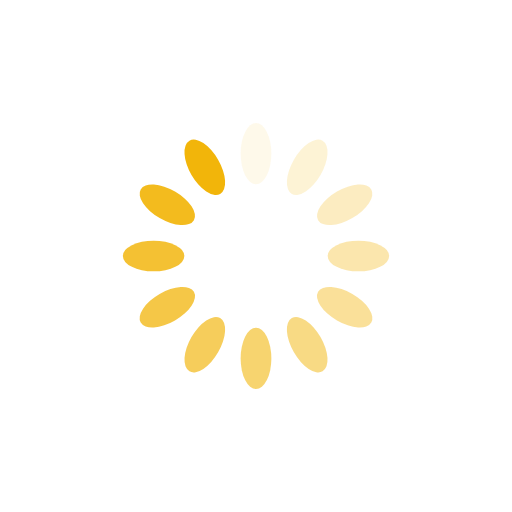
t = 0.00 s
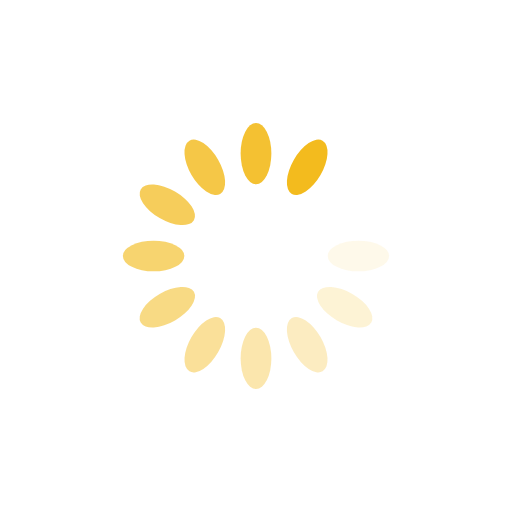
t = 0.23 s
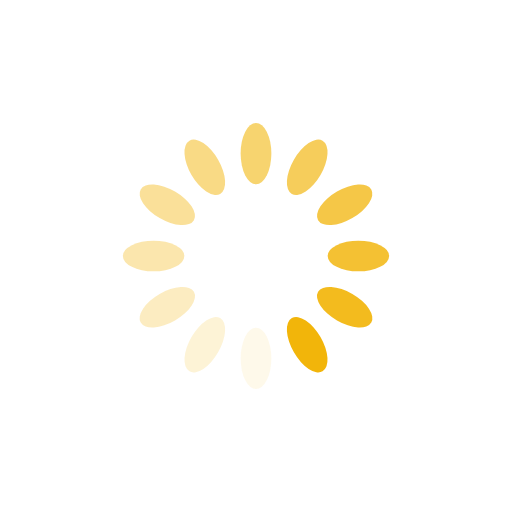
t = 0.46 s
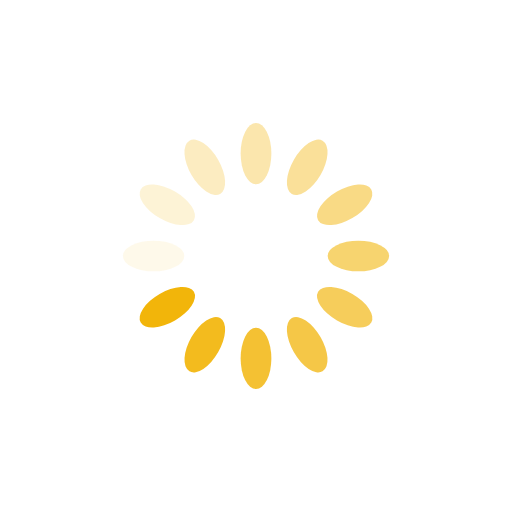
t = 0.68 s

The animated SVG that drew these frames (rendered in a browser with its animation timeline set to each time). Animation: 12 SMIL elements (animate=12); one cycle of 0.91 s, repeats indefinitely.

<?xml version="1.0" encoding="utf-8"?>
<svg xmlns="http://www.w3.org/2000/svg" xmlns:xlink="http://www.w3.org/1999/xlink" style="margin: auto; background: none; display: block; shape-rendering: auto;" width="200px" height="200px" viewBox="0 0 100 100" preserveAspectRatio="xMidYMid">
<g transform="rotate(0 50 50)">
  <rect x="47" y="24" rx="3" ry="6" width="6" height="12" fill="#f2b50a">
    <animate attributeName="opacity" values="1;0" keyTimes="0;1" dur="0.9090909090909091s" begin="-0.8333333333333333s" repeatCount="indefinite"></animate>
  </rect>
</g><g transform="rotate(30 50 50)">
  <rect x="47" y="24" rx="3" ry="6" width="6" height="12" fill="#f2b50a">
    <animate attributeName="opacity" values="1;0" keyTimes="0;1" dur="0.9090909090909091s" begin="-0.7575757575757576s" repeatCount="indefinite"></animate>
  </rect>
</g><g transform="rotate(60 50 50)">
  <rect x="47" y="24" rx="3" ry="6" width="6" height="12" fill="#f2b50a">
    <animate attributeName="opacity" values="1;0" keyTimes="0;1" dur="0.9090909090909091s" begin="-0.6818181818181818s" repeatCount="indefinite"></animate>
  </rect>
</g><g transform="rotate(90 50 50)">
  <rect x="47" y="24" rx="3" ry="6" width="6" height="12" fill="#f2b50a">
    <animate attributeName="opacity" values="1;0" keyTimes="0;1" dur="0.9090909090909091s" begin="-0.606060606060606s" repeatCount="indefinite"></animate>
  </rect>
</g><g transform="rotate(120 50 50)">
  <rect x="47" y="24" rx="3" ry="6" width="6" height="12" fill="#f2b50a">
    <animate attributeName="opacity" values="1;0" keyTimes="0;1" dur="0.9090909090909091s" begin="-0.5303030303030303s" repeatCount="indefinite"></animate>
  </rect>
</g><g transform="rotate(150 50 50)">
  <rect x="47" y="24" rx="3" ry="6" width="6" height="12" fill="#f2b50a">
    <animate attributeName="opacity" values="1;0" keyTimes="0;1" dur="0.9090909090909091s" begin="-0.45454545454545453s" repeatCount="indefinite"></animate>
  </rect>
</g><g transform="rotate(180 50 50)">
  <rect x="47" y="24" rx="3" ry="6" width="6" height="12" fill="#f2b50a">
    <animate attributeName="opacity" values="1;0" keyTimes="0;1" dur="0.9090909090909091s" begin="-0.3787878787878788s" repeatCount="indefinite"></animate>
  </rect>
</g><g transform="rotate(210 50 50)">
  <rect x="47" y="24" rx="3" ry="6" width="6" height="12" fill="#f2b50a">
    <animate attributeName="opacity" values="1;0" keyTimes="0;1" dur="0.9090909090909091s" begin="-0.303030303030303s" repeatCount="indefinite"></animate>
  </rect>
</g><g transform="rotate(240 50 50)">
  <rect x="47" y="24" rx="3" ry="6" width="6" height="12" fill="#f2b50a">
    <animate attributeName="opacity" values="1;0" keyTimes="0;1" dur="0.9090909090909091s" begin="-0.22727272727272727s" repeatCount="indefinite"></animate>
  </rect>
</g><g transform="rotate(270 50 50)">
  <rect x="47" y="24" rx="3" ry="6" width="6" height="12" fill="#f2b50a">
    <animate attributeName="opacity" values="1;0" keyTimes="0;1" dur="0.9090909090909091s" begin="-0.1515151515151515s" repeatCount="indefinite"></animate>
  </rect>
</g><g transform="rotate(300 50 50)">
  <rect x="47" y="24" rx="3" ry="6" width="6" height="12" fill="#f2b50a">
    <animate attributeName="opacity" values="1;0" keyTimes="0;1" dur="0.9090909090909091s" begin="-0.07575757575757575s" repeatCount="indefinite"></animate>
  </rect>
</g><g transform="rotate(330 50 50)">
  <rect x="47" y="24" rx="3" ry="6" width="6" height="12" fill="#f2b50a">
    <animate attributeName="opacity" values="1;0" keyTimes="0;1" dur="0.9090909090909091s" begin="0s" repeatCount="indefinite"></animate>
  </rect>
</g>
<!-- [ldio] generated by https://loading.io/ --></svg>
